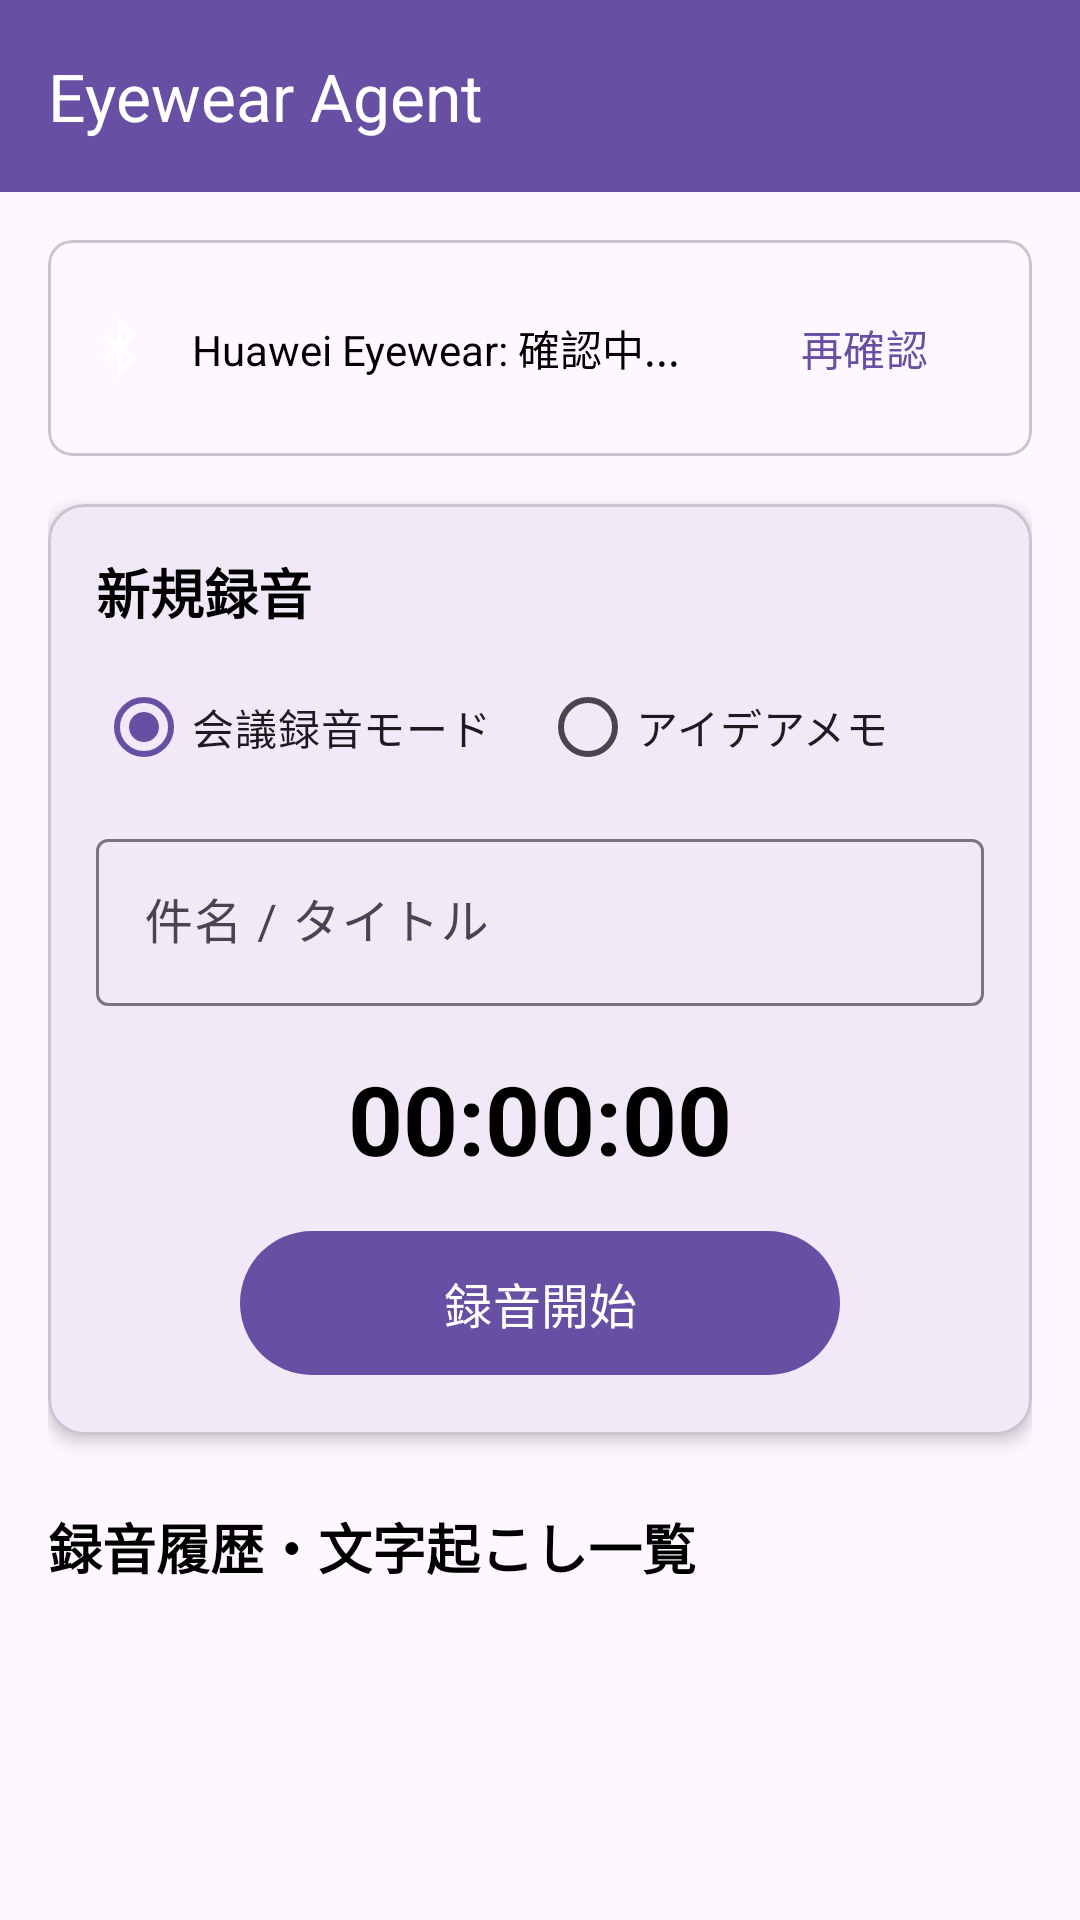

Android layout source for this screen:
<!-- AndroidManifest.xml: application theme Theme.EyewearAgentApp -->
<!-- res/layout/activity_main.xml -->
<?xml version="1.0" encoding="utf-8"?>
<LinearLayout xmlns:android="http://schemas.android.com/apk/res/android"
    xmlns:app="http://schemas.android.com/apk/res-auto"
    xmlns:tools="http://schemas.android.com/tools"
    android:id="@+id/main"
    android:layout_width="match_parent"
    android:layout_height="match_parent"
    android:orientation="vertical"
    tools:context=".MainActivity">

    
    <com.google.android.material.appbar.MaterialToolbar
        android:id="@+id/toolbar"
        android:layout_width="match_parent"
        android:layout_height="wrap_content"
        android:background="?attr/colorPrimary"
        app:title="Eyewear Agent"
        app:titleTextColor="@android:color/white" />

    <androidx.core.widget.NestedScrollView
        android:layout_width="match_parent"
        android:layout_height="match_parent">

        <LinearLayout
            android:layout_width="match_parent"
            android:layout_height="wrap_content"
            android:orientation="vertical"
            android:padding="16dp">

            
            <com.google.android.material.card.MaterialCardView
                android:layout_width="match_parent"
                android:layout_height="wrap_content"
                app:cardCornerRadius="8dp"
                app:strokeWidth="1dp">

                <LinearLayout
                    android:layout_width="match_parent"
                    android:layout_height="wrap_content"
                    android:gravity="center_vertical"
                    android:orientation="horizontal"
                    android:padding="12dp">

                    <ImageView
                        android:layout_width="24dp"
                        android:layout_height="24dp"
                        android:contentDescription="Eyewear"
                        android:src="@android:drawable/stat_sys_data_bluetooth" />

                    <TextView
                        android:id="@+id/tvEyewearStatus"
                        android:layout_width="0dp"
                        android:layout_height="wrap_content"
                        android:layout_marginStart="12dp"
                        android:layout_weight="1"
                        android:text="Huawei Eyewear: 確認中..."
                        android:textColor="@android:color/black"
                        android:textSize="14sp" />

                    <com.google.android.material.button.MaterialButton
                        android:id="@+id/btnCheckConnection"
                        style="@style/Widget.Material3.Button.TextButton"
                        android:layout_width="wrap_content"
                        android:layout_height="wrap_content"
                        android:text="再確認" />
                </LinearLayout>
            </com.google.android.material.card.MaterialCardView>

            
            <com.google.android.material.card.MaterialCardView
                android:layout_width="match_parent"
                android:layout_height="wrap_content"
                android:layout_marginTop="16dp"
                app:cardCornerRadius="12dp"
                app:cardElevation="3dp">

                <LinearLayout
                    android:layout_width="match_parent"
                    android:layout_height="wrap_content"
                    android:orientation="vertical"
                    android:padding="16dp">

                    <TextView
                        android:layout_width="match_parent"
                        android:layout_height="wrap_content"
                        android:text="新規録音"
                        android:textColor="@android:color/black"
                        android:textSize="18sp"
                        android:textStyle="bold" />

                    <RadioGroup
                        android:id="@+id/rgMode"
                        android:layout_width="match_parent"
                        android:layout_height="wrap_content"
                        android:layout_marginTop="8dp"
                        android:orientation="horizontal">

                        <RadioButton
                            android:id="@+id/rbMeeting"
                            android:layout_width="0dp"
                            android:layout_height="wrap_content"
                            android:layout_weight="1"
                            android:checked="true"
                            android:text="会議録音モード" />

                        <RadioButton
                            android:id="@+id/rbMemo"
                            android:layout_width="0dp"
                            android:layout_height="wrap_content"
                            android:layout_weight="1"
                            android:text="アイデアメモ" />
                    </RadioGroup>

                    <com.google.android.material.textfield.TextInputLayout
                        android:layout_width="match_parent"
                        android:layout_height="wrap_content"
                        android:layout_marginTop="8dp"
                        android:hint="件名 / タイトル">

                        <com.google.android.material.textfield.TextInputEditText
                            android:id="@+id/etTitle"
                            android:layout_width="match_parent"
                            android:layout_height="wrap_content"
                            android:inputType="text" />
                    </com.google.android.material.textfield.TextInputLayout>

                    
                    <LinearLayout
                        android:layout_width="match_parent"
                        android:layout_height="wrap_content"
                        android:layout_marginTop="16dp"
                        android:gravity="center"
                        android:orientation="vertical">

                        <TextView
                            android:id="@+id/tvTimer"
                            android:layout_width="wrap_content"
                            android:layout_height="wrap_content"
                            android:text="00:00:00"
                            android:textColor="@android:color/black"
                            android:textSize="32sp"
                            android:textStyle="bold" />

                        <com.google.android.material.button.MaterialButton
                            android:id="@+id/btnRecord"
                            android:layout_width="200dp"
                            android:layout_height="56dp"
                            android:layout_marginTop="12dp"
                            android:text="録音開始"
                            android:textSize="16sp"
                            app:cornerRadius="28dp" />
                    </LinearLayout>

                    
                    <LinearLayout
                        android:id="@+id/llLivePreview"
                        android:layout_width="match_parent"
                        android:layout_height="wrap_content"
                        android:layout_marginTop="16dp"
                        android:orientation="vertical"
                        android:visibility="gone">

                    <TextView
                        android:layout_width="match_parent"
                        android:layout_height="wrap_content"
                        android:text="リアルタイム文字起こし (日本語)"
                        android:textSize="12sp"
                        android:textStyle="bold" />

                    <TextView
                        android:id="@+id/tvLiveTranscription"
                        android:layout_width="match_parent"
                        android:layout_height="wrap_content"
                        android:background="#F5F5F5"
                        android:padding="8dp"
                        android:text="話し声を聞き取り中..."
                        android:textColor="#212121"
                        android:textSize="13sp" />

                    <TextView
                        android:layout_width="match_parent"
                        android:layout_height="wrap_content"
                        android:layout_marginTop="8dp"
                        android:text="リアルタイム翻訳 (英語)"
                        android:textSize="12sp"
                        android:textStyle="bold" />

                    <TextView
                        android:id="@+id/tvLiveTranslation"
                        android:layout_width="match_parent"
                        android:layout_height="wrap_content"
                        android:background="#F5F5F5"
                        android:padding="8dp"
                        android:text="Listening..."
                        android:textColor="#1565C0"
                        android:textSize="13sp" />
                </LinearLayout>
            </LinearLayout>
        </com.google.android.material.card.MaterialCardView>

        
        <TextView
            android:layout_width="match_parent"
            android:layout_height="wrap_content"
            android:layout_marginTop="24dp"
            android:layout_marginBottom="8dp"
            android:text="録音履歴・文字起こし一覧"
            android:textColor="@android:color/black"
            android:textSize="18sp"
            android:textStyle="bold" />

        <androidx.recyclerview.widget.RecyclerView
            android:id="@+id/rvRecordings"
            android:layout_width="match_parent"
            android:layout_height="wrap_content"
            android:nestedScrollingEnabled="false"
            tools:listitem="@layout/item_recording" />

    </LinearLayout>
</androidx.core.widget.NestedScrollView>
</LinearLayout>
<!-- res/layout/item_recording.xml (included above) -->
<?xml version="1.0" encoding="utf-8"?>
<com.google.android.material.card.MaterialCardView xmlns:android="http://schemas.android.com/apk/res/android"
    xmlns:app="http://schemas.android.com/apk/res-auto"
    android:layout_width="match_parent"
    android:layout_height="wrap_content"
    android:layout_marginHorizontal="8dp"
    android:layout_marginVertical="4dp"
    app:cardCornerRadius="12dp"
    app:cardElevation="2dp">

    <LinearLayout
        android:layout_width="match_parent"
        android:layout_height="wrap_content"
        android:orientation="vertical"
        android:padding="12dp">

        <LinearLayout
            android:layout_width="match_parent"
            android:layout_height="wrap_content"
            android:gravity="center_vertical"
            android:orientation="horizontal">

            <TextView
                android:id="@+id/tvModeBadge"
                android:layout_width="wrap_content"
                android:layout_height="wrap_content"
                android:background="#E3F2FD"
                android:paddingHorizontal="8dp"
                android:paddingVertical="2dp"
                android:text="会議"
                android:textColor="#1976D2"
                android:textSize="12sp"
                android:textStyle="bold" />

            <TextView
                android:id="@+id/tvTitle"
                android:layout_width="0dp"
                android:layout_height="wrap_content"
                android:layout_marginStart="8dp"
                android:layout_weight="1"
                android:ellipsize="end"
                android:maxLines="1"
                android:text="タイトル"
                android:textColor="@android:color/black"
                android:textSize="16sp"
                android:textStyle="bold" />

            <TextView
                android:id="@+id/tvDuration"
                android:layout_width="wrap_content"
                android:layout_height="wrap_content"
                android:text="00:00"
                android:textColor="@android:color/darker_gray"
                android:textSize="13sp" />
        </LinearLayout>

        <TextView
            android:id="@+id/tvCreatedAt"
            android:layout_width="wrap_content"
            android:layout_height="wrap_content"
            android:layout_marginTop="4dp"
            android:text="2025/03/30 12:00"
            android:textColor="@android:color/darker_gray"
            android:textSize="12sp" />

        <TextView
            android:id="@+id/tvTranscriptionPreview"
            android:layout_width="match_parent"
            android:layout_height="wrap_content"
            android:layout_marginTop="6dp"
            android:ellipsize="end"
            android:maxLines="2"
            android:text="文字起こしテキストプレビュー..."
            android:textColor="#424242"
            android:textSize="13sp" />

        <LinearLayout
            android:layout_width="match_parent"
            android:layout_height="wrap_content"
            android:layout_marginTop="8dp"
            android:gravity="end"
            android:orientation="horizontal">

            <com.google.android.material.button.MaterialButton
                android:id="@+id/btnDelete"
                style="@style/Widget.Material3.Button.TextButton"
                android:layout_width="wrap_content"
                android:layout_height="wrap_content"
                android:text="削除"
                android:textColor="#D32F2F" />

            <com.google.android.material.button.MaterialButton
                android:id="@+id/btnDetail"
                style="@style/Widget.Material3.Button.TonalButton"
                android:layout_width="wrap_content"
                android:layout_height="wrap_content"
                android:text="詳細 / 再生" />
        </LinearLayout>
    </LinearLayout>
</com.google.android.material.card.MaterialCardView>
<!-- resources referenced by this layout -->
<resources>
  <style name="Theme.EyewearAgentApp" parent="Base.Theme.EyewearAgentApp" />
  <style name="Base.Theme.EyewearAgentApp" parent="Theme.Material3.DayNight.NoActionBar">
          
          
      </style>
</resources>
